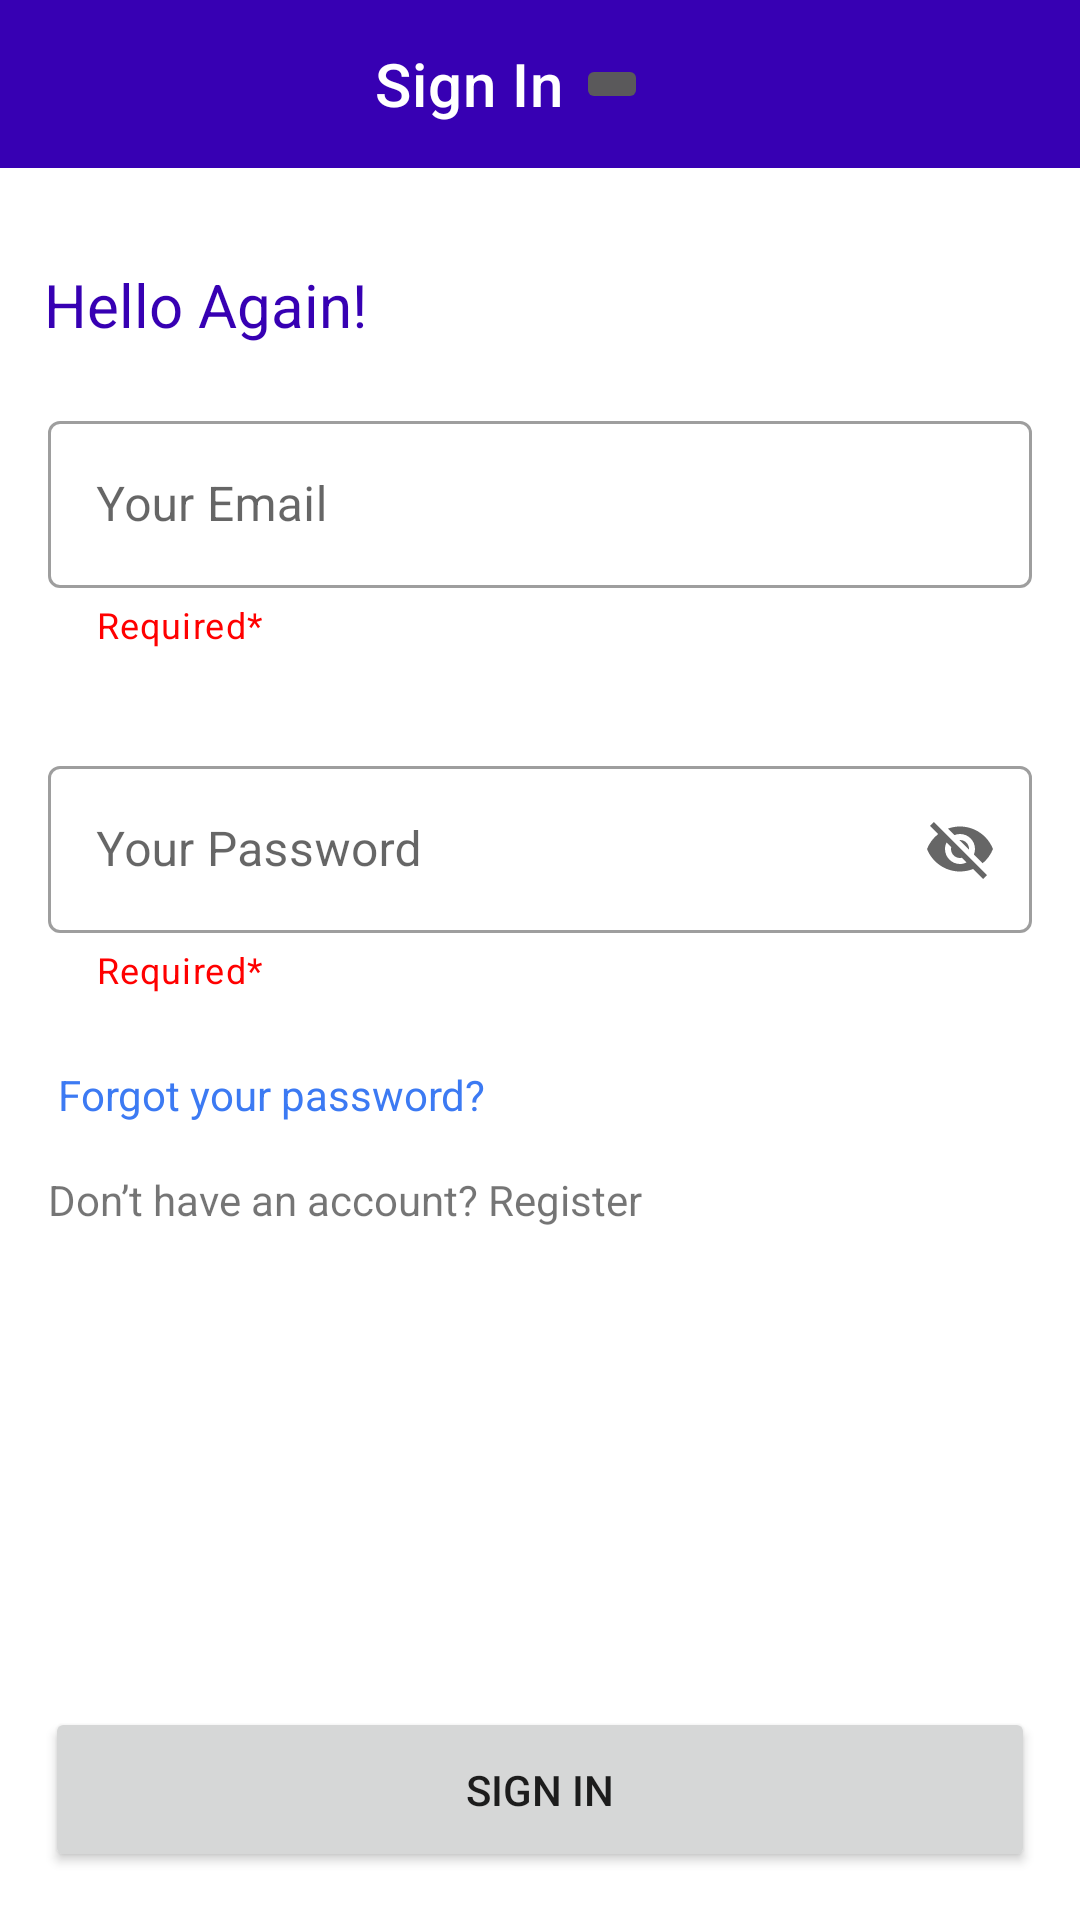

The Android layout XML behind this screen, and the referenced resources:
<!-- AndroidManifest.xml: application theme Theme.Currency -->
<!-- res/layout/activity_login.xml -->
<?xml version="1.0" encoding="utf-8"?>
<androidx.constraintlayout.widget.ConstraintLayout xmlns:android="http://schemas.android.com/apk/res/android"
    xmlns:app="http://schemas.android.com/apk/res-auto"
    xmlns:tools="http://schemas.android.com/tools"
    android:layout_width="match_parent"
    android:layout_height="match_parent"
    tools:context=".Login">

    <com.google.android.material.appbar.AppBarLayout
        android:layout_width="match_parent"
        android:layout_height="wrap_content"
        android:layout_centerHorizontal="true"
        app:layout_constraintTop_toTopOf="parent"
        />

    <androidx.appcompat.widget.Toolbar
        android:id="@+id/logToolbar"
        android:layout_width="match_parent"
        android:layout_height="wrap_content"
        android:background="@color/purple_700"
        app:title="Sign In"
        app:titleMarginStart="125dp"
        app:titleTextColor="@color/white"
        android:gravity="center_horizontal"
        android:minHeight="?actionBarSize"
        android:theme="?actionBarTheme"
        app:layout_constraintTop_toTopOf="parent">

        <ImageButton
            android:id="@+id/back"
            android:layout_width="wrap_content"
            android:layout_height="wrap_content"
            android:src="@drawable/ic_back"
            android:contentDescription="TODO"
            android:clickable="true"
            android:focusable="true" />
    </androidx.appcompat.widget.Toolbar>


    <TextView
        android:id="@+id/textView"
        android:layout_width="wrap_content"
        android:layout_height="wrap_content"
        android:layout_marginStart="5dp"
        android:layout_marginTop="88dp"
        android:text="Hello Again!"
        android:textColor="@color/purple_700"
        android:textSize="20sp"
        app:layout_constraintEnd_toEndOf="parent"
        app:layout_constraintHorizontal_bias="0.039"
        app:layout_constraintStart_toStartOf="parent"
        app:layout_constraintTop_toTopOf="parent" />

    <com.google.android.material.textfield.TextInputLayout
        android:id="@+id/textInputLayout"
        style="@style/Widget.MaterialComponents.TextInputLayout.OutlinedBox"
        android:layout_width="match_parent"
        android:layout_height="wrap_content"
        android:layout_marginStart="16dp"
        android:layout_marginTop="135dp"
        android:layout_marginEnd="16dp"
        android:hint="Your Email"
        app:endIconMode="clear_text"
        app:helperText="Required*"
        app:helperTextTextColor="@color/red"
        app:layout_constraintEnd_toEndOf="parent"
        app:layout_constraintEnd_toStartOf="parent"
        app:layout_constraintStart_toStartOf="parent"
        app:layout_constraintTop_toTopOf="parent">

        <com.google.android.material.textfield.TextInputEditText
            android:id="@+id/emailtext"
            android:layout_width="match_parent"
            android:layout_height="wrap_content" />
    </com.google.android.material.textfield.TextInputLayout>

    <com.google.android.material.textfield.TextInputLayout
        android:id="@+id/textInputLayout2"
        style="@style/Widget.MaterialComponents.TextInputLayout.OutlinedBox"
        android:layout_width="match_parent"
        android:layout_height="wrap_content"
        android:layout_marginStart="16dp"
        android:layout_marginTop="250dp"
        android:layout_marginEnd="16dp"
        android:hint="Your Password"
        app:endIconMode="password_toggle"
        app:helperText="Required*"
        app:helperTextTextColor="@color/red"
        app:layout_constraintEnd_toEndOf="parent"
        app:layout_constraintEnd_toStartOf="parent"
        app:layout_constraintHorizontal_bias="1.0"
        app:layout_constraintStart_toStartOf="parent"
        app:layout_constraintTop_toTopOf="parent">

        <com.google.android.material.textfield.TextInputEditText
            android:id="@+id/passtext"
            android:layout_width="match_parent"
            android:layout_height="wrap_content" />

    </com.google.android.material.textfield.TextInputLayout>

    <TextView
        android:id="@+id/textView2"
        android:layout_width="wrap_content"
        android:layout_height="wrap_content"
        android:layout_marginStart="16dp"
        android:layout_marginTop="24dp"
        android:text=" Forgot your password?"
        android:textColor="#3C7AF3"
        app:layout_constraintStart_toStartOf="parent"
        app:layout_constraintTop_toBottomOf="@+id/textInputLayout2" />

    <TextView
        android:id="@+id/textView3"
        android:layout_width="wrap_content"
        android:layout_height="wrap_content"
        android:layout_marginStart="16dp"
        android:layout_marginTop="16dp"
        android:text="Don’t have an account? Register"
        app:layout_constraintStart_toStartOf="parent"
        app:layout_constraintTop_toBottomOf="@+id/textView2" />

    <Button
        android:id="@+id/button"
        android:layout_width="match_parent"
        android:layout_height="55dp"
        android:layout_marginStart="15dp"
        android:layout_marginEnd="15dp"
        android:layout_marginBottom="16dp"
        android:text="Sign In"
        app:layout_constraintBottom_toBottomOf="parent"
        tools:layout_editor_absoluteX="0dp" />


</androidx.constraintlayout.widget.ConstraintLayout>
<!-- resources referenced by this layout -->
<resources>
  <color name="purple_700">#FF3700B3</color>
  <color name="red">#FF0000</color>
  <color name="white">#FFFFFFFF</color>
  <style name="Theme.Currency" parent="Theme.MaterialComponents.DayNight.DarkActionBar">
          
          <item name="colorPrimary">@color/purple_700</item>
          <item name="colorPrimaryVariant">#7C41FF</item>
          <item name="colorOnPrimary">@color/white</item>
          
          <item name="colorSecondary">@color/teal_200</item>
          <item name="colorSecondaryVariant">@color/teal_700</item>
          <item name="colorOnSecondary">@color/black</item>
          
          <item name="android:statusBarColor" tools:targetApi="l">?attr/colorPrimaryVariant</item>
          
      </style>
  <color name="teal_200">#FF03DAC5</color>
  <color name="teal_700">#FF018786</color>
  <color name="black">#0B0A0A</color>
</resources>
